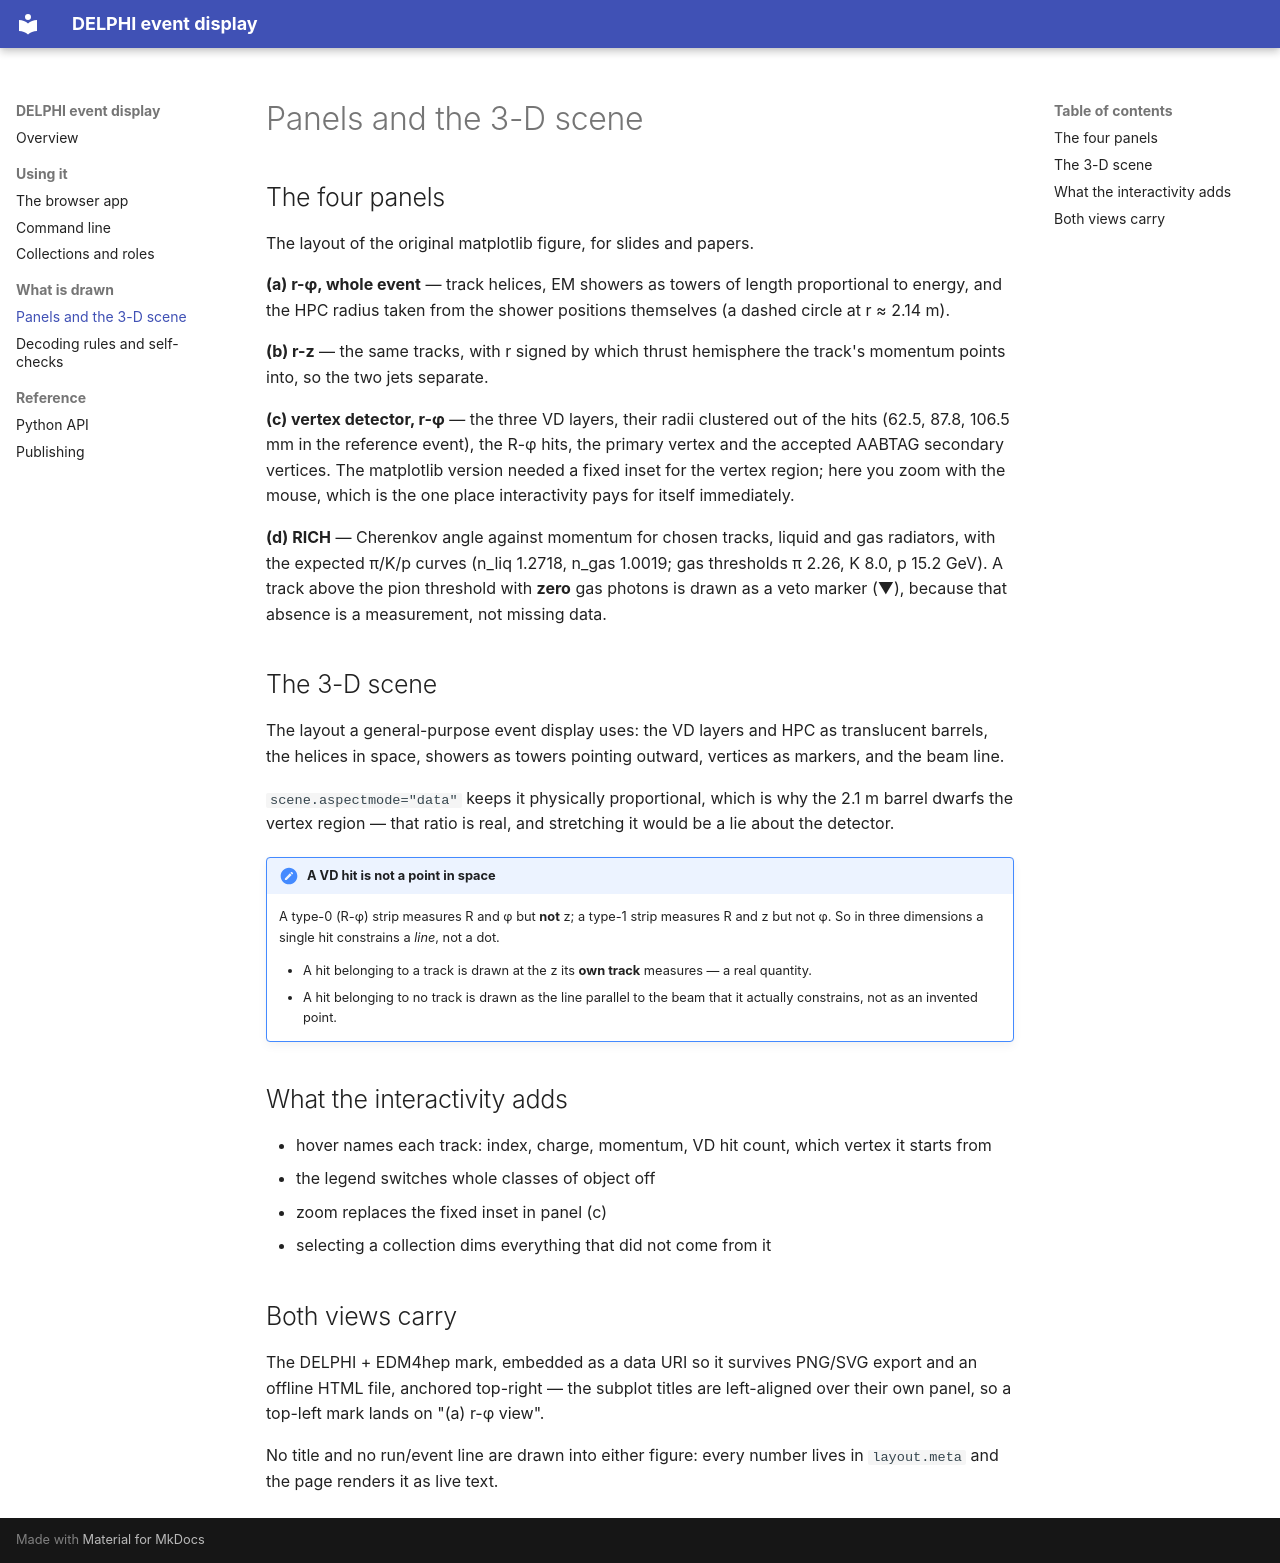

repository: delphi-fullDST-edm4hep/delphi-edm4hep-eventdisplay · page: views/index.html · generator: mkdocs

# Panels and the 3-D scene

## The four panels

The layout of the original matplotlib figure, for slides and papers.

**(a) r-φ, whole event** — track helices, EM showers as towers of length proportional to energy,
and the HPC radius taken from the shower positions themselves (a dashed circle at r ≈ 2.14 m).

**(b) r-z** — the same tracks, with r signed by which thrust hemisphere the track's momentum
points into, so the two jets separate.

**(c) vertex detector, r-φ** — the three VD layers, their radii clustered out of the hits
(62.5, 87.8, 106.5 mm in the reference event), the R-φ hits, the primary vertex and the accepted
AABTAG secondary vertices. The matplotlib version needed a fixed inset for the vertex region;
here you zoom with the mouse, which is the one place interactivity pays for itself immediately.

**(d) RICH** — Cherenkov angle against momentum for chosen tracks, liquid and gas radiators, with
the expected π/K/p curves (n_liq 1.2718, n_gas 1.0019; gas thresholds π 2.26, K 8.0, p 15.2 GeV).
A track above the pion threshold with **zero** gas photons is drawn as a veto marker (▼), because
that absence is a measurement, not missing data.

## The 3-D scene

The layout a general-purpose event display uses: the VD layers and HPC as translucent barrels, the
helices in space, showers as towers pointing outward, vertices as markers, and the beam line.

`scene.aspectmode="data"` keeps it physically proportional, which is why the 2.1 m barrel dwarfs
the vertex region — that ratio is real, and stretching it would be a lie about the detector.

!!! important "A VD hit is not a point in space"
    A type-0 (R-φ) strip measures R and φ but **not** z; a type-1 strip measures R and z but not
    φ. So in three dimensions a single hit constrains a *line*, not a dot.

    * A hit belonging to a track is drawn at the z its **own track** measures — a real quantity.
    * A hit belonging to no track is drawn as the line parallel to the beam that it actually
      constrains, not as an invented point.

## What the interactivity adds

* hover names each track: index, charge, momentum, VD hit count, which vertex it starts from
* the legend switches whole classes of object off
* zoom replaces the fixed inset in panel (c)
* selecting a collection dims everything that did not come from it

## Both views carry

The DELPHI + EDM4hep mark, embedded as a data URI so it survives PNG/SVG export and an offline
HTML file, anchored top-right — the subplot titles are left-aligned over their own panel, so a
top-left mark lands on "(a) r-φ view".

No title and no run/event line are drawn into either figure: every number lives in `layout.meta`
and the page renders it as live text.
